Run: headless pygame with SDL's dummy video driver; simulated clock (each Clock.tick advances the game by its frame time, no real sleeping); random seed 0; keys injected as events and as key.get_pressed() state; no mouse input.
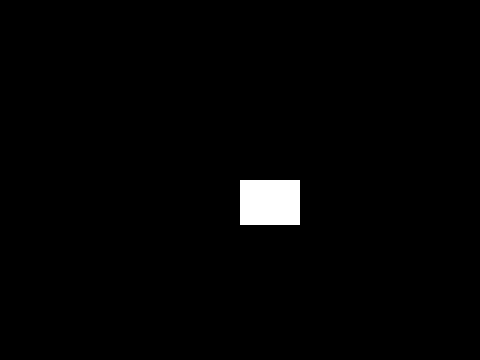
Frame 1 of 4 · flips 1–60 · no input
Frame 2 of 4 · flips 61–180 · tapped SPACE, RETURN · held RIGHT (→), D · screen unchanged from frame 1, image omitted
Frame 3 of 4 · flips 181–300 · held DOWN (↓), S · screen unchanged from frame 2, image omitted
Frame 4 of 4 · flips 301–420 · held LEFT (←), A, UP (↑), W · screen unchanged from frame 3, image omitted

The pygame program that drew these frames:

# Importer tout le module Pygame
# Pygame DOIT être installé au préalable via `pip install pygame``
import pygame


# Définir la taille de la fenêtre de Pygame en pixels
WINDOW_SIZE: tuple[int, int]  = (480, 360)


# Définir la classe de l'application elle-même
class Game:
    __screen: pygame.Surface # attribut de l'écran Pygame de l'application
    __is_running: bool # attribut de contrôle de l'activation de l'application

    def __init__(self) -> None:
        # Initialiser tous les éléments de Pygame
        # https://www.pygame.org/docs/ref/pygame.html#pygame.init
        pygame.init()
        self.__is_running = False
        self.__init_screen()
    
    # Initialiser la fenêtre de l'application
    def __init_screen(self) -> None:
        self.__screen = pygame.display.set_mode(WINDOW_SIZE)
    
    # Gérer les événements
    def __handle_events(self, event: pygame.event.Event) -> None:
        # Test de l'état du type d'événement de Pygame
        if event.type == pygame.QUIT:
            # Mettre la variable de contrôle d'activité de l'application à `False`
            self.__is_running = False
            # Arrêter tous les éléments de Pygame
            pygame.quit()
    
    # Méthode fondamentale utilisée pour exécuter une application Pygame
    def run(self) -> None:
        # Mettre la variable de contrôle d'activité de l'application à `True`
        self.__is_running = True
        '''
            Le principe essentiel à comprendre est que Pygame doit actulaliser
            en permanence l'état de l'application.
        '''
        # Boucle infinie jusqu'à ce que `self.__is_running` soit définie à `False`
        while self.__is_running:
            # Boucle sur tous les événements gérés par Pygame
            for event in pygame.event.get():
                self.__handle_events(event)
            # Dessiner un rectangle    
            pygame.draw.rect(self.__screen, pygame.Color(255, 255, 255), ((240, 180), (60, 45)))
            # Rafraîchir l'affichage de tout l'écran
            pygame.display.flip()
            

# Instancier le jeu (Singleton))
game = Game()
# Démarrer le jeu
game.run()
